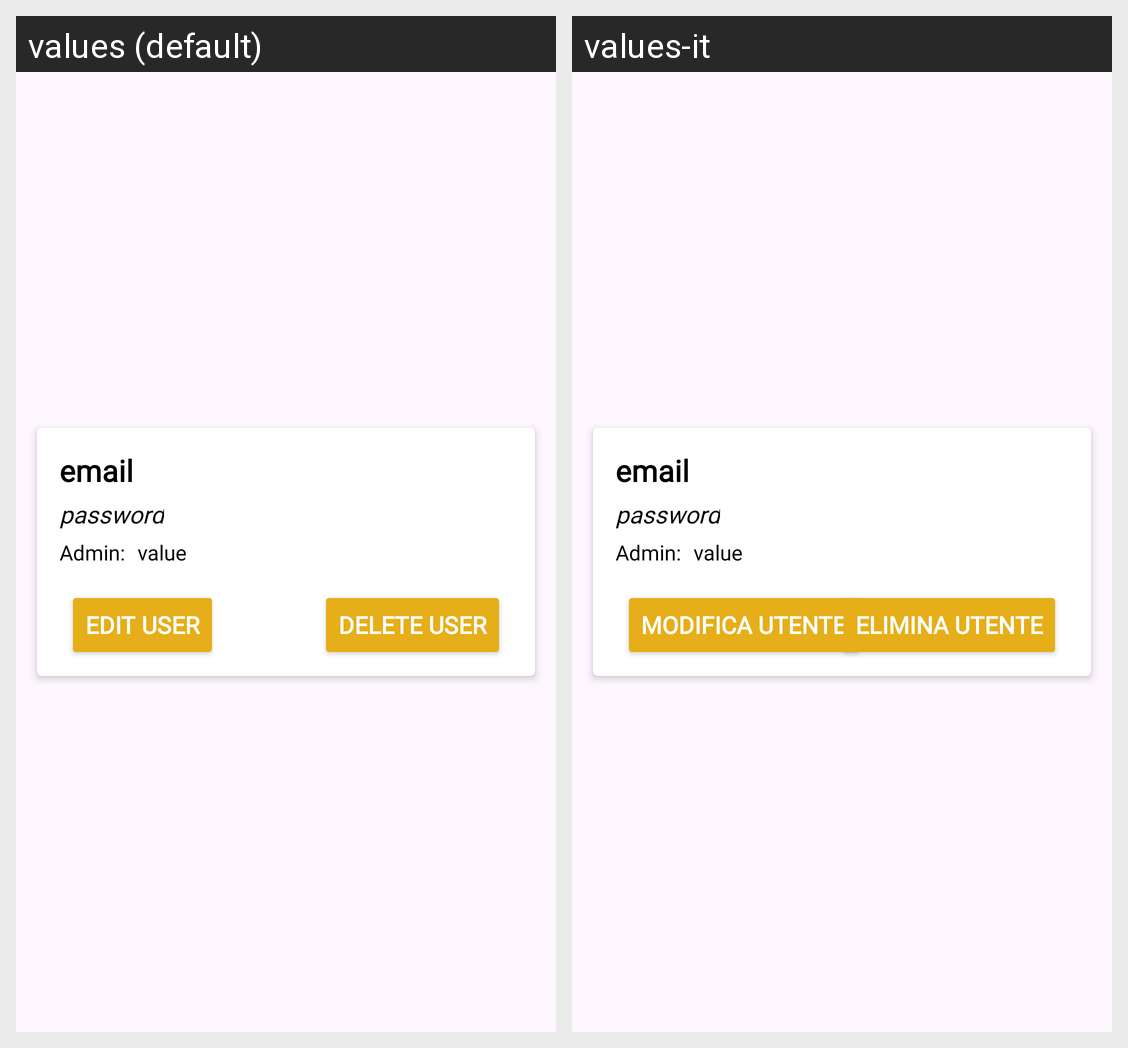

Here is an Android app screen in its default locale and in the app's own translations. Write out the translated-string differences for the strings that appear on this screen.
Android screen res/layout/lista_utenti.xml rendered under 2 locales, left to right: values (default), values-it. Device: Nexus 5 (rendered at 1080×1920; each locale shown at half size, 540×960, under a caption strip naming it); theme Theme.ComicLibrary.
Strings drawn on this screen, with the default value and each locale's value (text and hints the layout hard-codes, and strings that could not be matched under every locale, appear in the picture but are not listed):

editUserButton
  values: Edit user
  values-it: Modifica utente

deleteUserButton
  values: Delete user
  values-it: Elimina utente
